Run: headless pygame with SDL's dummy video driver; simulated clock (each Clock.tick advances the game by its frame time, no real sleeping); random seed 0; keys injected as events and as key.get_pressed() state; no mouse input.
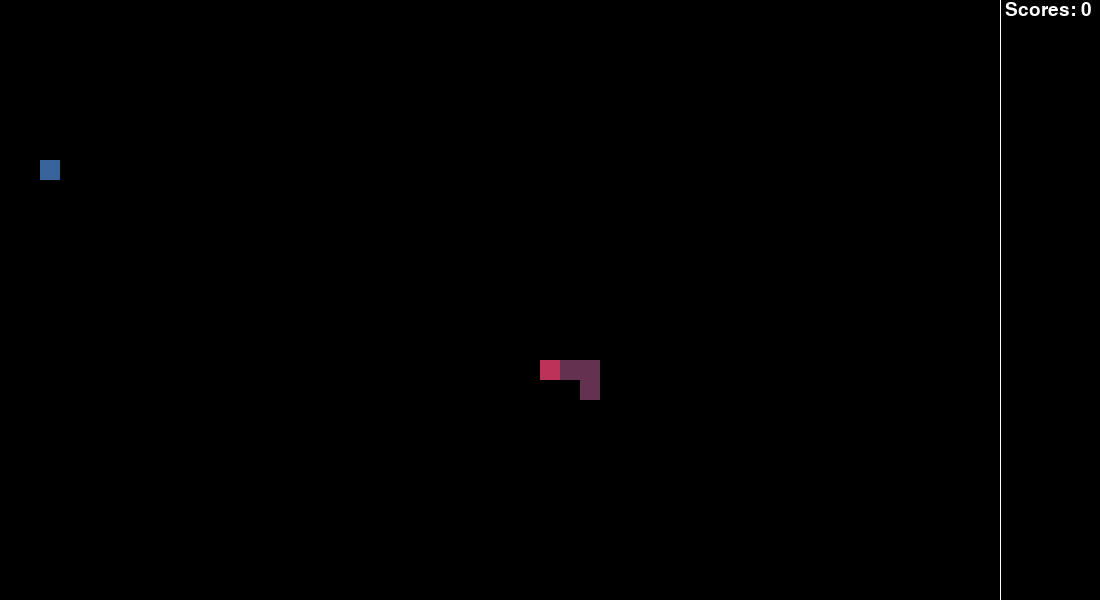
Frame 1 of 3 · flips 1–60 · no input
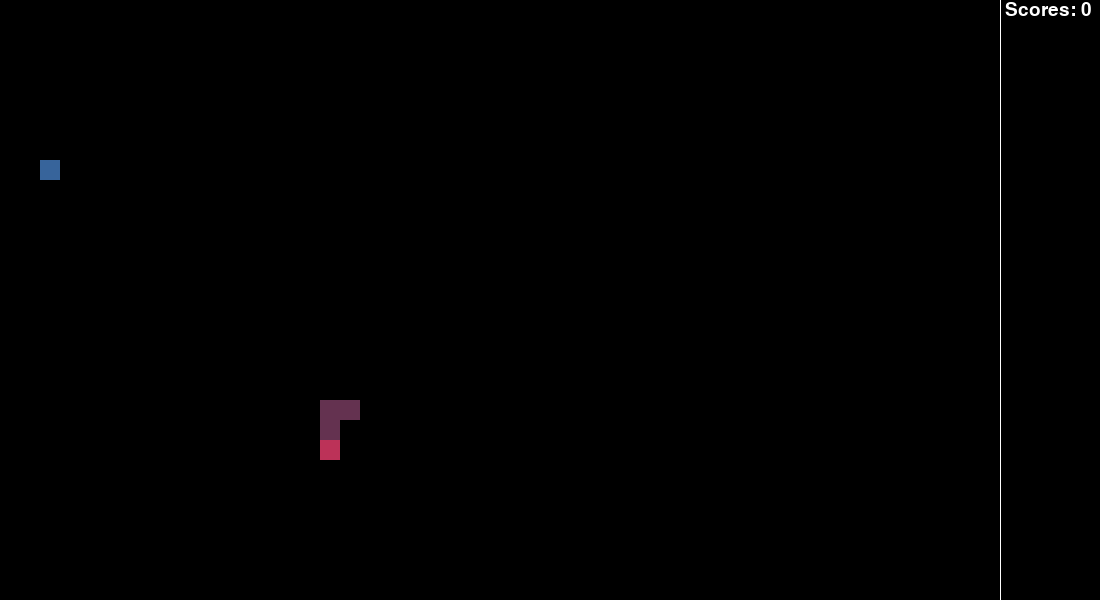
Frame 2 of 3 · flips 61–180 · tapped SPACE, RETURN · held RIGHT (→), D
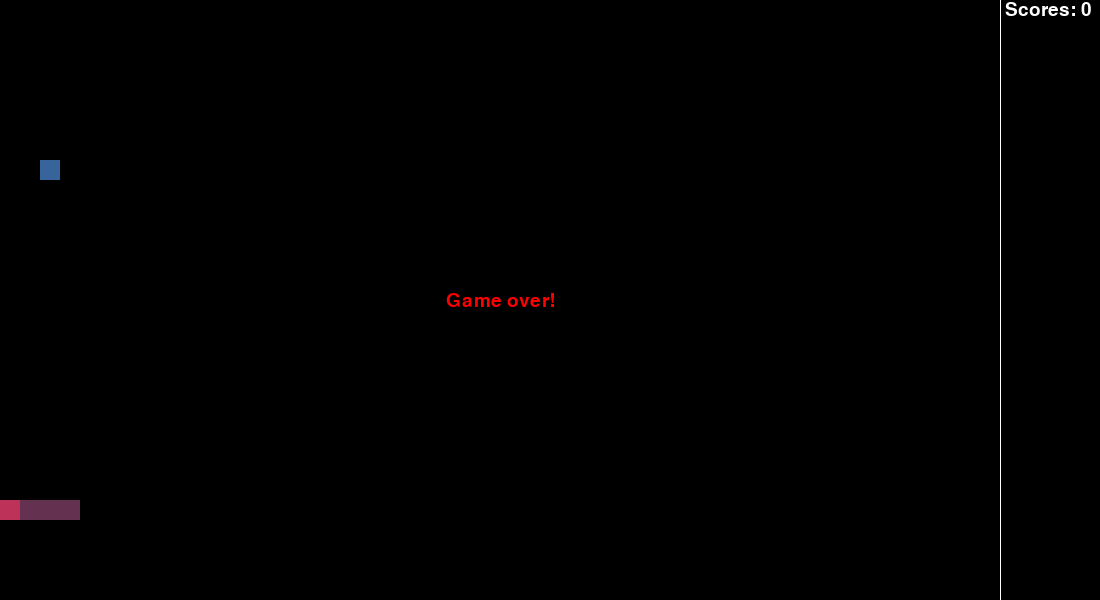
Frame 3 of 3 · flips 181–300 · held DOWN (↓), S (game ended)

The pygame program that drew these frames:

#coding:utf-8
import sys
import pygame
import random
import time
from pygame.locals import *

auto_flag = True # false if 键盘输入, true if AI

ROWNUM = 30
COLNUM = 50
LEN = 20
CELLNUM = ROWNUM * COLNUM
SCREEN_SIZE = (COLNUM*LEN+5*LEN,ROWNUM*LEN)
BG_COLOR = (0,0,0)
FONT_COLOR = (255,255,255)
HEAD_COLOR = (188,50,88)
SNAKE_COLOR = (100,50,80)
FOOD_COLOR = (55,100,155)
# OVER_COLOR = (55,88,211)
OVER_COLOR = (255,0,0)

class Food():
    def __init__(self):
        self.pos=[random.randint(0, COLNUM-1)*LEN,random.randint(0, ROWNUM-1)*LEN]
        # self.pos=[0,110]
    def draw_food(self):
        pygame.draw.rect(screen,FOOD_COLOR,(self.pos[0],self.pos[1],LEN,LEN))

    def be_eatten(self):
        self.pos=[random.randint(0, COLNUM-1)*LEN,random.randint(0, ROWNUM-1)*LEN]

class Snake():
    def __init__(self):
        self.length=4
        self.head=[random.randint(4,COLNUM-4)*LEN,random.randint(4,ROWNUM-4)*LEN]
        self.body=[
                    [self.head[0]-1*LEN,self.head[1]],
                    [self.head[0]-2*LEN,self.head[1]],
                    [self.head[0]-3*LEN,self.head[1]],
                  ]

    def draw_snake(self):
        pygame.draw.rect(screen,HEAD_COLOR,(self.head[0],self.head[1],LEN,LEN))
        for grid in self.body:
            pygame.draw.rect(screen,SNAKE_COLOR,(grid[0],grid[1],LEN,LEN))

    def insert_head_and_del_last(self,new_head):
        del self.body[-1]
        self.body.insert(0,self.head)
        self.head = new_head

    def insert_head(self,new_head):
        self.body.insert(0,self.head)
        self.head = new_head

    def turn(self,event):
        # turn left or turn right
        if self.head[0] == self.body[0][0]:
            if event.key == K_LEFT:
                new_head = [self.head[0]-LEN,self.head[1]]
                self.insert_head_and_del_last(new_head)
            if event.key == K_RIGHT:
                new_head = [self.head[0]+LEN,self.head[1]]
                self.insert_head_and_del_last(new_head)

        #turn up or turn down
        if self.head[1] == self.body[0][1]:
            if event.key == K_UP:
                new_head = [self.head[0],self.head[1]-LEN]
                self.insert_head_and_del_last(new_head)
            if event.key == K_DOWN:
                new_head = [self.head[0],self.head[1]+LEN]
                self.insert_head_and_del_last(new_head)

    def auto_turn(self, action):
        if self.head[0] == self.body[0][0]:
            if action == K_LEFT:
                new_head = [self.head[0]-LEN,self.head[1]]
                self.insert_head_and_del_last(new_head)
            if action == K_RIGHT:
                new_head = [self.head[0]+LEN,self.head[1]]
                self.insert_head_and_del_last(new_head)

        #turn up or turn down
        if self.head[1] == self.body[0][1]:
            if action == K_UP:
                new_head = [self.head[0],self.head[1]-LEN]
                self.insert_head_and_del_last(new_head)
            if action == K_DOWN:
                new_head = [self.head[0],self.head[1]+LEN]
                self.insert_head_and_del_last(new_head)

    def move(self):
        # move towards the left
        if self.head[0] < self.body[0][0]:
            new_head = [self.head[0]-LEN,self.head[1]]
            self.insert_head_and_del_last(new_head)

        # move towards the right
        elif self.head[0] > self.body[0][0]:
            new_head = [self.head[0]+LEN,self.head[1]]
            self.insert_head_and_del_last(new_head)

        # move upward
        elif self.head[1] < self.body[0][1]:
            new_head = [self.head[0],self.head[1]-LEN]
            self.insert_head_and_del_last(new_head)

        # move downward
        elif self.head[1] > self.body[0][1]:
            new_head = [self.head[0],self.head[1]+LEN]
            self.insert_head_and_del_last(new_head)

    def eat_food(self):
        # move towards the left
        if self.head[0] < self.body[0][0]:
            new_head = [self.head[0]-LEN,self.head[1]]
            self.insert_head(new_head)
            self.length=self.length+1

        # move towards the right
        elif self.head[0] > self.body[0][0]:
            new_head = [self.head[0]+LEN,self.head[1]]
            self.insert_head(new_head)
            self.length=self.length+1

        # move upward
        elif self.head[1] < self.body[0][1]:
            new_head = [self.head[0],self.head[1]-LEN]
            self.insert_head(new_head)
            self.length=self.length+1

        # move downward
        elif self.head[1] > self.body[0][1]:
            new_head = [self.head[0],self.head[1]+LEN]
            self.insert_head_and_del_last(new_head)
            self.length=self.length+1


def draw_screen():
    screen.fill(BG_COLOR, (0, 0, COLNUM*LEN+5*LEN, ROWNUM*LEN))
    # pygame.draw.line(screen, FONT_COLOR, (0,(ROWNUM)*LEN), (COLNUM*LEN,(ROWNUM)*LEN))
    pygame.draw.line(screen, FONT_COLOR, ((COLNUM)*LEN,0), ((COLNUM)*LEN,ROWNUM*LEN))
    y=0
    while y < ROWNUM:
        x=0
        while x < COLNUM:
            # pygame.draw.line(screen, FONT_COLOR, (0,(y+1)*LEN), (COLNUM*LEN,(y+1)*LEN))
            # pygame.draw.line(screen, FONT_COLOR, ((x+1)*LEN,0), ((x+1)*LEN,ROWNUM*LEN))
            x=x+1
            y=y+1

def draw_scores(font,scores):
    text = font.render(" Scores: " + str(scores),True,FONT_COLOR)
    screen.blit(text,((COLNUM*LEN),0))

def draw_all(food,snake,font,scores):
    draw_screen()
    snake.draw_snake()
    food.draw_food()
    draw_scores(font,scores)

def main():
    pygame.init()
    global screen
    screen = pygame.display.set_mode(SCREEN_SIZE,0,32)
    pygame.event.set_blocked(None)
    pygame.event.set_allowed((KEYDOWN,QUIT))
    pygame.display.set_caption('Retro Snaker')
    font = pygame.font.SysFont("arial",28)
    clock = pygame.time.Clock()
    snake = Snake()
    food = Food()
    text = font.render("Scores: " + str(snake.length-4),True,FONT_COLOR)
    text2=font.render('Game over!', True, OVER_COLOR)
    textobj=text2.get_rect()
    textobj.center = (COLNUM*LEN/2, ROWNUM*LEN/2)
    screen.blit(text,((COLNUM*LEN),0))
    draw_all(food,snake,font,snake.length-4)
    exit_flag = False
    while True:
        if exit_flag:
            continue
        if auto_flag == False:
            for event in pygame.event.get():
                if event.type==KEYDOWN:
                    snake.turn(event)
                    draw_all(food,snake,font,snake.length-4)
                    pygame.display.flip()
                    if snake.head[0] == food.pos[0] and snake.head[1] == food.pos[1]:
                        food.be_eatten()
                        snake.eat_food()
        else:
            actions = [K_LEFT, K_RIGHT, K_DOWN, K_UP]
            pygame.event.get()
            action = random.sample(actions,1)[0]
            snake.auto_turn(action)
            draw_all(food,snake,font,snake.length-4)
            pygame.display.flip()
            if snake.head[0] == food.pos[0] and snake.head[1] == food.pos[1]:
                food.be_eatten()
                snake.eat_food()


        snake.move()

        if snake.head[0] == food.pos[0] and snake.head[1] == food.pos[1]:
            food.be_eatten()
            snake.eat_food()

        if snake.head[0] < 0 or snake.head[0] >= COLNUM*LEN or snake.head[1] < 0 or snake.head[1] >= ROWNUM*LEN:
            screen.blit(text2,textobj)
            pygame.display.flip()
            pygame.quit()
            exit_flag = True
            time.sleep(1)
            sys.exit()

        for b in snake.body:
            if b == snake.head:
                screen.blit(text2,textobj)
                pygame.display.update()
                pygame.quit()
                exit_flag = True
                time.sleep(1)
                sys.exit()

        draw_all(food,snake,font,snake.length-4)
        pygame.display.flip()
        clock.tick(8) #speed

if __name__ == '__main__':
    main()
